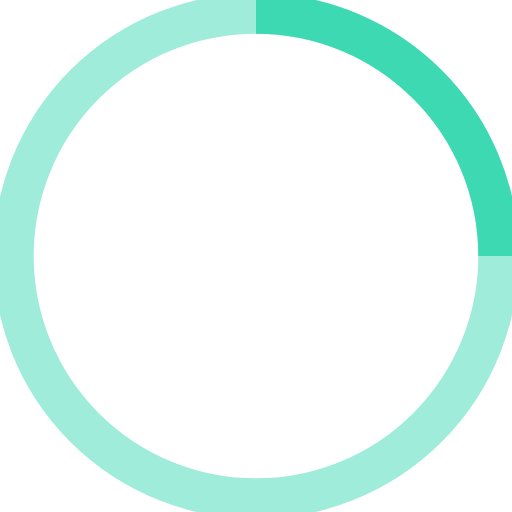
t = 0.00 s
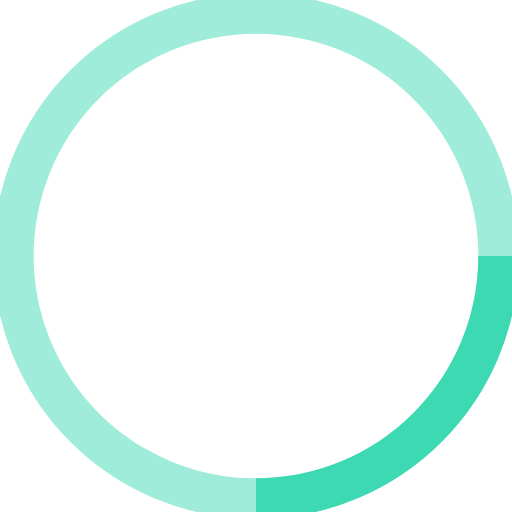
t = 0.18 s
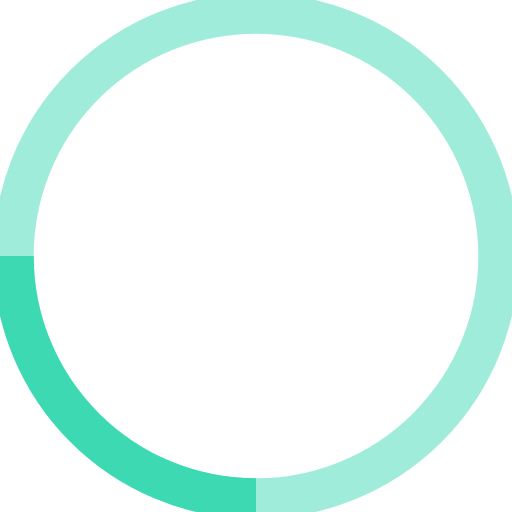
t = 0.35 s
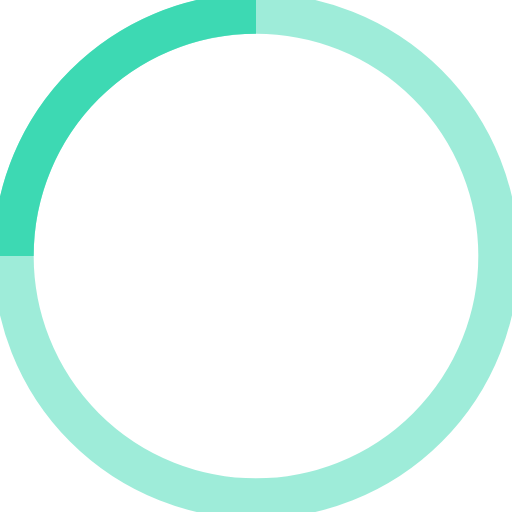
t = 0.53 s

The animated SVG that drew these frames (rendered in a browser with its animation timeline set to each time). Animation: 1 SMIL element (animateTransform=1); one cycle of 0.70 s, repeats indefinitely.

<svg width="38" height="38" viewBox="0 0 38 38" xmlns="http://www.w3.org/2000/svg" stroke="#3DD9B3">
    <g fill="none" fill-rule="evenodd">
        <g transform="translate(1 1)" stroke-width="3">
            <circle stroke-opacity=".5" cx="18" cy="18" r="18"/>
            <path d="M36 18c0-9.94-8.06-18-18-18">
                <animateTransform
                    attributeName="transform"
                    type="rotate"
                    from="0 18 18"
                    to="360 18 18"
                    dur=".7s"
                    repeatCount="indefinite"/>
            </path>
        </g>
    </g>
</svg>